The GitHub repository jayx101/ObjectRecognition contains a labelled image folder "dataset" with 11 categories: bulb, Fitbit, glasses, keys, Leatherman multi-tool, Nurofen, pliers, remote control, tape, trigger, trigger small. Examples follow, each with its label.

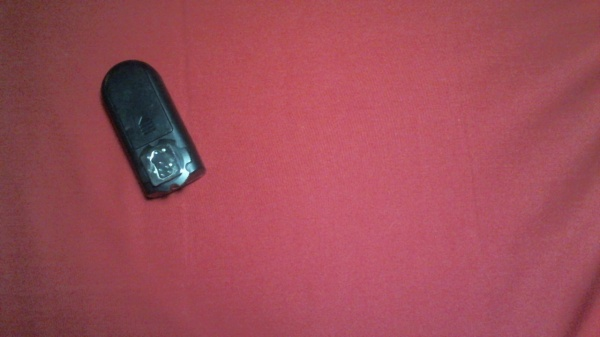
Label: trigger small

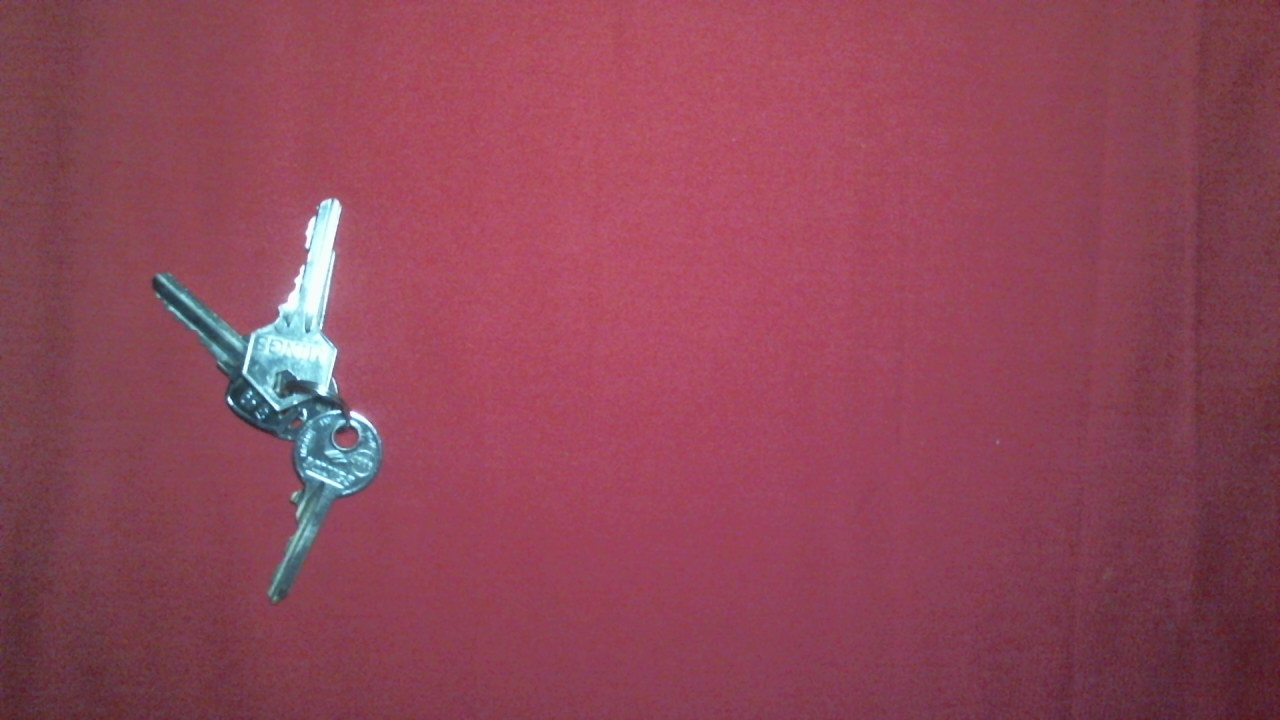
Label: keys

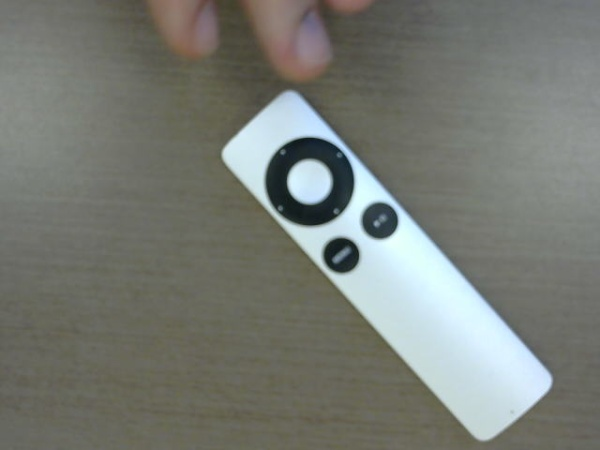
Label: remote control

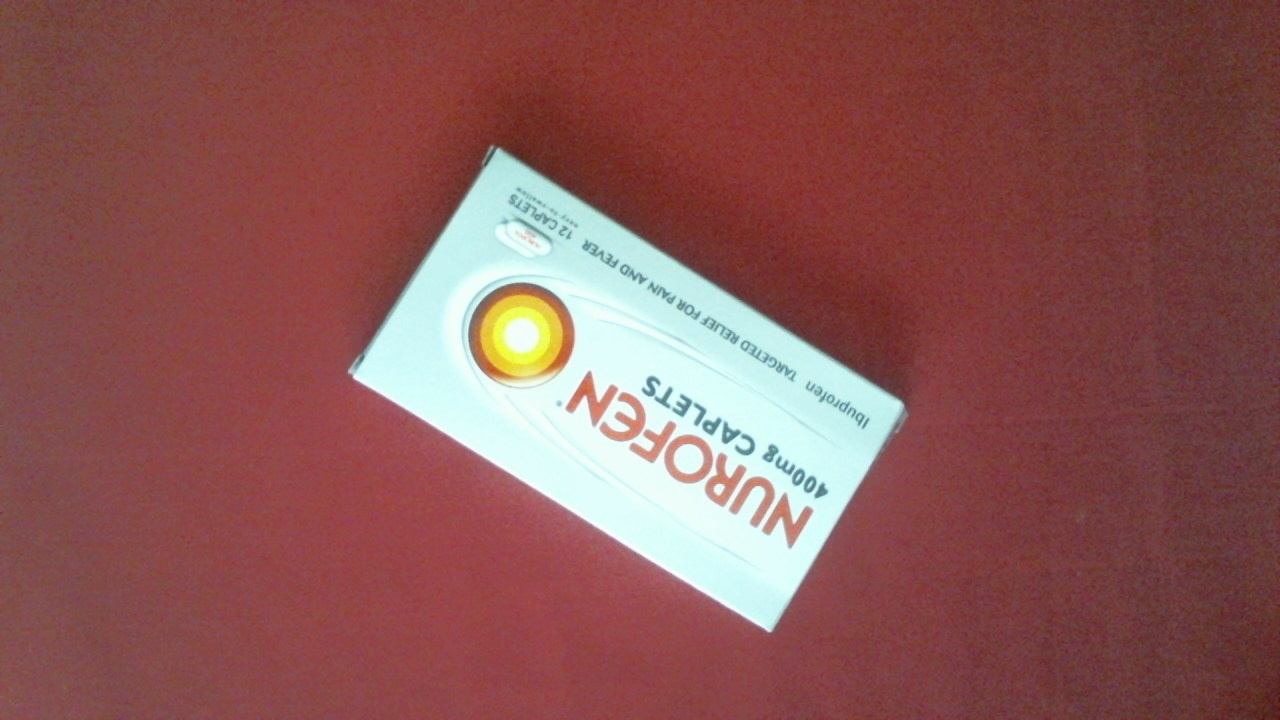
Label: Nurofen

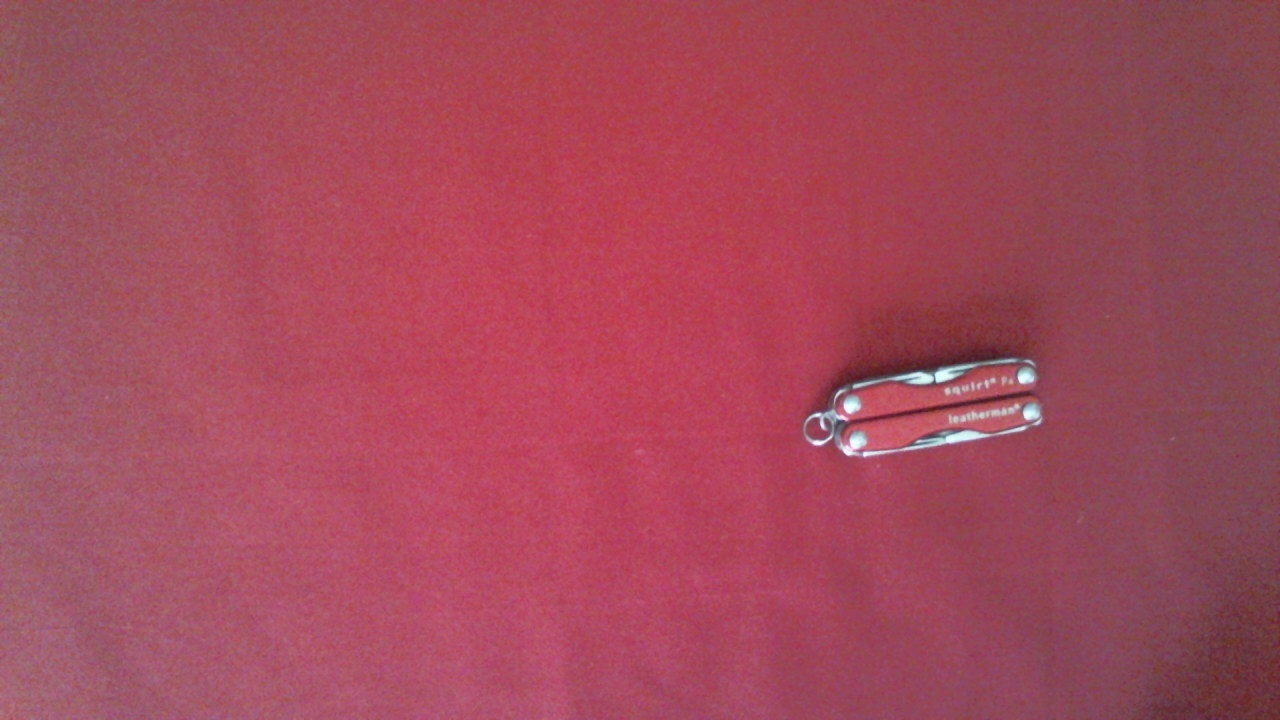
Label: Leatherman multi-tool

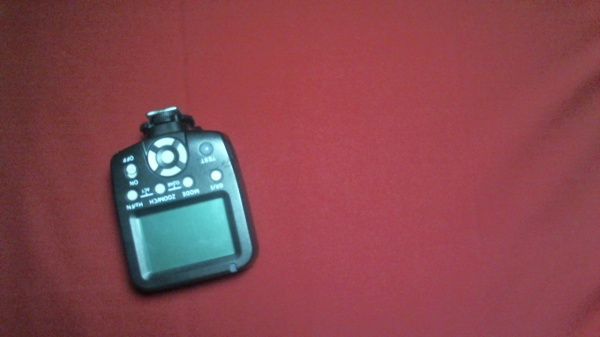
Label: trigger
